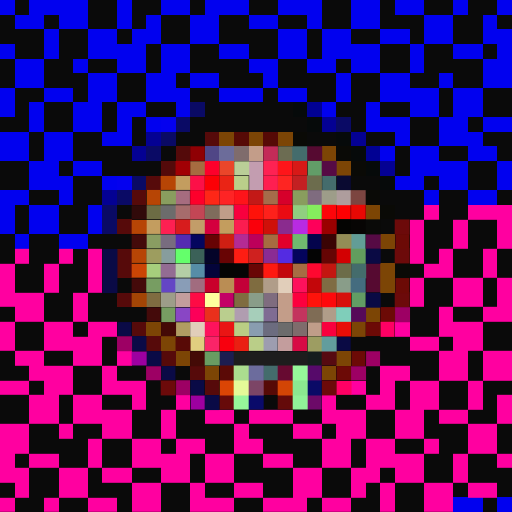
t = 0.00 s
t = 0.05 s: frame unchanged from t = 0.00 s, image omitted
t = 0.16 s: frame unchanged from t = 0.00 s, image omitted
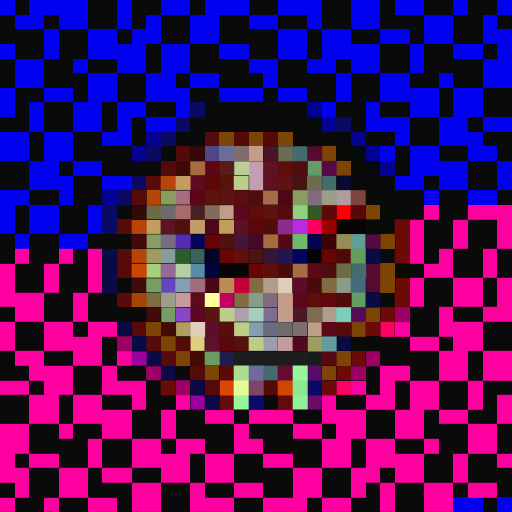
t = 0.21 s
t = 0.26 s: frame unchanged from t = 0.21 s, image omitted
t = 0.37 s: frame unchanged from t = 0.21 s, image omitted

The animated SVG that drew these frames (rendered in a browser with its animation timeline set to each time). Animation: 1 CSS @keyframes rule; one cycle of 0.42 s, repeats indefinitely.

<svg viewBox="0 0 35 35" shape-rendering="crispEdges" xmlns="http://www.w3.org/2000/svg"><style>@keyframes fl{0%,100%{opacity:1}50%{opacity:.34}}.a0{animation:fl 0.42s steps(1,end) infinite}</style><rect width="35" height="35" fill="#0a0a0a"/><path fill="#0101ef" d="M0 0h1v1H0zM2 0h4v1H2zM8 0h1v1H8zM11 0h2v1H11zM14 0h3v1H14zM19 0h3v1H19zM24 0h2v1H24zM27 0h2v1H27zM31 0h1v1H31zM34 0h1v1H34zM1 1h2v1H1zM4 1h2v1H4zM8 1h1v1H8zM10 1h1v1H10zM13 1h2v1H13zM17 1h2v1H17zM21 1h1v1H21zM24 1h2v1H24zM29 1h2v1H29zM33 1h1v1H33zM3 2h1v1H3zM6 2h2v1H6zM9 2h2v1H9zM13 2h2v1H13zM19 2h2v1H19zM22 2h2v1H22zM26 2h2v1H26zM29 2h2v1H29zM33 2h2v1H33zM0 3h1v1H0zM3 3h1v1H3zM6 3h4v1H6zM11 3h2v1H11zM15 3h2v1H15zM19 3h2v1H19zM22 3h4v1H22zM28 3h1v1H28zM31 3h2v1H31zM34 3h1v1H34zM1 4h2v1H1zM5 4h1v1H5zM8 4h2v1H8zM11 4h2v1H11zM17 4h2v1H17zM21 4h2v1H21zM24 4h2v1H24zM28 4h1v1H28zM33 4h2v1H33zM1 5h2v1H1zM6 5h2v1H6zM10 5h2v1H10zM13 5h2v1H13zM18 5h1v1H18zM23 5h1v1H23zM26 5h2v1H26zM30 5h1v1H30zM33 5h2v1H33zM0 6h1v1H0zM3 6h2v1H3zM6 6h2v1H6zM10 6h3v1H10zM15 6h3v1H15zM19 6h2v1H19zM23 6h1v1H23zM26 6h4v1H26zM31 6h2v1H31zM0 7h1v1H0zM2 7h1v1H2zM5 7h2v1H5zM8 7h2v1H8zM12 7h1v1H12zM22 7h1v1H22zM25 7h1v1H25zM28 7h2v1H28zM31 7h2v1H31zM2 8h1v1H2zM5 8h2v1H5zM8 8h1v1H8zM10 8h1v1H10zM25 8h3v1H25zM30 8h2v1H30zM33 8h2v1H33zM0 9h2v1H0zM3 9h2v1H3zM7 9h2v1H7zM27 9h1v1H27zM30 9h3v1H30zM0 10h2v1H0zM3 10h2v1H3zM26 10h1v1H26zM28 10h2v1H28zM32 10h2v1H32zM2 11h2v1H2zM5 11h2v1H5zM28 11h4v1H28zM34 11h1v1H34zM2 12h3v1H2zM7 12h1v1H7zM27 12h2v1H27zM30 12h2v1H30zM34 12h1v1H34zM0 13h2v1H0zM4 13h1v1H4zM29 13h1v1H29zM32 13h2v1H32zM0 14h1v1H0zM2 14h2v1H2zM6 14h1v1H6zM0 15h1v1H0zM2 15h2v1H2zM6 15h1v1H6zM1 16h1v1H1zM4 16h2v1H4zM31 34h2v1H31zM34 34h1v1H34z"/><path fill="#0a0a65" d="M13 7h1v1H13zM12 8h1v1H12zM23 8h1v1H23zM11 9h1v1H11zM10 10h1v1H10zM9 12h1v1H9zM8 13h1v1H8zM7 14h1v1H7zM7 15h1v1H7z"/><path fill="#060a0a" d="M20 7h1v1H20zM21 8h1v1H21zM23 9h1v1H23zM24 10h1v1H24zM25 11h1v1H25zM26 12h1v1H26z"/><path fill="#010193" d="M21 7h1v1H21zM25 10h1v1H25z"/><path fill="#0401ef" d="M11 8h1v1H11zM8 12h1v1H8z"/><path fill="#040193" d="M22 8h1v1H22zM10 9h1v1H10zM24 9h1v1H24zM9 10h1v1H9zM26 11h1v1H26zM7 13h1v1H7z"/><path fill="#560a0a" d="M14 9h1v1H14zM10 12h1v1H10zM9 13h1v1H9zM8 15h1v1H8zM8 17h1v1H8zM8 18h1v1H8zM8 20h1v1H8zM9 22h1v1H9zM10 23h1v1H10zM11 24h1v1H11zM13 25h1v1H13zM14 26h1v1H14z"/><path fill="#7c4505" d="M15 9h1v1H15zM17 9h1v1H17zM19 9h1v1H19zM22 10h1v1H22zM23 11h1v1H23zM26 16h1v1H26zM26 18h1v1H26zM26 19h1v1H26zM25 21h1v1H25zM10 22h1v1H10zM11 23h1v1H11zM12 24h1v1H12zM23 24h1v1H23zM14 25h1v1H14zM22 25h1v1H22z"/><path fill="#560a06" d="M16 9h1v1H16zM18 9h1v1H18zM18 26h1v1H18z"/><path fill="#0a0a06" d="M20 9h1v1H20zM23 10h1v1H23zM24 11h1v1H24zM25 13h1v1H25zM26 14h1v1H26zM27 18h1v1H27z"/><path fill="#540a0a" d="M12 10h1v1H12zM11 11h1v1H11z"/><rect x="13" y="10" width="1" height="1" fill="#8f0004" class="a0"/><path fill="#504686" d="M14 10h1v1H14z"/><path fill="#6c6c9a" d="M15 10h1v1H15z"/><path fill="#7f6c6c" d="M16 10h1v1H16zM20 22h1v1H20z"/><path fill="#c39d89" d="M17 10h1v1H17zM19 20h1v1H19zM19 21h1v1H19z"/><rect x="18" y="10" width="1" height="1" fill="#c32b58" class="a0"/><path fill="#6c6c52" d="M19 10h1v1H19z"/><path fill="#446c6c" d="M20 10h1v1H20zM22 12h1v1H22zM24 18h1v1H24zM18 25h1v1H18z"/><path fill="#560a31" d="M21 10h1v1H21zM25 18h1v1H25zM25 19h1v1H25z"/><rect x="12" y="11" width="1" height="1" fill="#a10004" class="a0"/><path fill="#a66c40" d="M13 11h1v1H13zM18 16h1v1H18z"/><g fill="#fd002b"><rect x="14" y="11" width="1" height="1" class="a0"/><rect x="13" y="13" width="1" height="1" class="a0"/></g><rect x="15" y="11" width="1" height="1" fill="#ea462a" class="a0"/><path fill="#bace97" d="M16 11h1v1H16z"/><path fill="#c39db0" d="M17 11h1v1H17zM17 12h1v1H17z"/><rect x="18" y="11" width="1" height="1" fill="#fe2253" class="a0"/><rect x="19" y="11" width="1" height="1" fill="#fe151a" class="a0"/><rect x="20" y="11" width="1" height="1" fill="#d71917" class="a0"/><path fill="#629d68" d="M21 11h1v1H21z"/><path fill="#560a44" d="M22 11h1v1H22zM25 16h1v1H25z"/><path fill="#b74505" d="M11 12h1v1H11zM10 13h1v1H10zM9 15h1v1H9zM9 17h1v1H9z"/><path fill="#c39d5f" d="M12 12h1v1H12zM10 15h1v1H10z"/><rect x="13" y="12" width="1" height="1" fill="#fc1048" class="a0"/><rect x="14" y="12" width="1" height="1" fill="#fc0006" class="a0"/><rect x="15" y="12" width="1" height="1" fill="#ea2415" class="a0"/><path fill="#bace8a" d="M16 12h1v1H16z"/><rect x="18" y="12" width="1" height="1" fill="#fe1f51" class="a0"/><rect x="19" y="12" width="1" height="1" fill="#fe2522" class="a0"/><rect x="20" y="12" width="1" height="1" fill="#c32022" class="a0"/><path fill="#6c6c4d" d="M21 12h1v1H21z"/><path fill="#0a0a31" d="M23 12h1v1H23z"/><path fill="#899d5f" d="M11 13h1v1H11z"/><path fill="#a66c7f" d="M12 13h1v1H12z"/><rect x="14" y="13" width="1" height="1" fill="#fe2717" class="a0"/><rect x="15" y="13" width="1" height="1" fill="#fe2425" class="a0"/><rect x="16" y="13" width="1" height="1" fill="#fe141a" class="a0"/><rect x="17" y="13" width="1" height="1" fill="#c31917" class="a0"/><path fill="#a56c4a" d="M18 13h1v1H18z"/><rect x="19" y="13" width="1" height="1" fill="#d6002b" class="a0"/><path fill="#899d5e" d="M20 13h1v1H20z"/><path fill="#7f6c7f" d="M21 13h1v1H21zM18 20h1v1H18z"/><path fill="#9d9d89" d="M22 13h1v1H22zM11 20h1v1H11z"/><path fill="#ae9d9d" d="M23 13h1v1H23z"/><path fill="#7c4540" d="M24 13h1v1H24z"/><path fill="#310a0a" d="M9 14h1v1H9z"/><path fill="#6c6c44" d="M10 14h1v1H10z"/><path fill="#6c6c6c" d="M11 14h1v1H11zM19 22h1v1H19z"/><path fill="#a66c6c" d="M12 14h1v1H12z"/><rect x="13" y="14" width="1" height="1" fill="#c34655" class="a0"/><path fill="#7f6c5c" d="M14 14h1v1H14z"/><path fill="#c09d89" d="M15 14h1v1H15zM21 22h1v1H21z"/><g fill="#f8003e"><rect x="16" y="14" width="1" height="1" class="a0"/><rect x="22" y="22" width="1" height="1" class="a0"/></g><rect x="17" y="14" width="1" height="1" fill="#fe120a" class="a0"/><rect x="18" y="14" width="1" height="1" fill="#fe211b" class="a0"/><rect x="19" y="14" width="1" height="1" fill="#ea0b13" class="a0"/><path fill="#90ce80" d="M20 14h1v1H20z"/><rect x="21" y="14" width="1" height="1" fill="#85ed5d" class="a0"/><rect x="22" y="14" width="1" height="1" fill="#fe050a" class="a0"/><path fill="#fe0002" d="M23 14h1v1H23z"/><rect x="24" y="14" width="1" height="1" fill="#e80804" class="a0"/><path fill="#7c4504" d="M25 14h1v1H25z"/><path fill="#ff00a0" d="M29 14h1v1H29zM32 14h3v1H32zM28 15h1v1H28zM31 15h1v1H31zM34 15h1v1H34zM28 16h1v1H28zM31 16h1v1H31zM34 16h1v1H34zM1 17h1v1H1zM4 17h1v1H4zM6 17h1v1H6zM28 17h1v1H28zM30 17h1v1H30zM33 17h1v1H33zM0 18h1v1H0zM3 18h1v1H3zM6 18h1v1H6zM29 18h2v1H29zM33 18h1v1H33zM0 19h1v1H0zM3 19h1v1H3zM6 19h1v1H6zM28 19h1v1H28zM31 19h2v1H31zM34 19h1v1H34zM0 20h3v1H0zM5 20h1v1H5zM28 20h1v1H28zM31 20h2v1H31zM34 20h1v1H34zM1 21h2v1H1zM5 21h1v1H5zM30 21h1v1H30zM33 21h2v1H33zM0 22h1v1H0zM3 22h2v1H3zM6 22h2v1H6zM27 22h1v1H27zM30 22h3v1H30zM0 23h1v1H0zM3 23h4v1H3zM28 23h2v1H28zM31 23h2v1H31zM1 24h2v1H1zM5 24h2v1H5zM8 24h1v1H8zM30 24h2v1H30zM33 24h2v1H33zM2 25h3v1H2zM7 25h1v1H7zM26 25h2v1H26zM30 25h2v1H30zM33 25h2v1H33zM0 26h2v1H0zM3 26h2v1H3zM7 26h3v1H7zM24 26h1v1H24zM26 26h1v1H26zM28 26h2v1H28zM32 26h1v1H32zM2 27h2v1H2zM5 27h2v1H5zM9 27h1v1H9zM12 27h1v1H12zM22 27h1v1H22zM25 27h2v1H25zM28 27h2v1H28zM32 27h1v1H32zM34 27h1v1H34zM2 28h2v1H2zM5 28h4v1H5zM11 28h1v1H11zM14 28h2v1H14zM17 28h3v1H17zM22 28h3v1H22zM27 28h2v1H27zM30 28h2v1H30zM34 28h1v1H34zM0 29h2v1H0zM4 29h1v1H4zM7 29h2v1H7zM11 29h1v1H11zM16 29h1v1H16zM20 29h2v1H20zM23 29h2v1H23zM27 29h2v1H27zM32 29h2v1H32zM0 30h2v1H0zM6 30h1v1H6zM9 30h2v1H9zM12 30h2v1H12zM16 30h2v1H16zM22 30h2v1H22zM25 30h2v1H25zM29 30h1v1H29zM32 30h2v1H32zM0 31h1v1H0zM2 31h2v1H2zM6 31h1v1H6zM9 31h4v1H9zM14 31h2v1H14zM18 31h2v1H18zM22 31h2v1H22zM25 31h4v1H25zM31 31h1v1H31zM34 31h1v1H34zM0 32h2v1H0zM4 32h2v1H4zM7 32h2v1H7zM11 32h2v1H11zM14 32h2v1H14zM20 32h2v1H20zM24 32h2v1H24zM27 32h2v1H27zM31 32h1v1H31zM1 33h1v1H1zM4 33h2v1H4zM9 33h2v1H9zM13 33h1v1H13zM16 33h2v1H16zM20 33h2v1H20zM24 33h1v1H24zM26 33h1v1H26zM29 33h2v1H29zM32 33h2v1H32zM0 34h1v1H0zM3 34h1v1H3zM6 34h2v1H6zM9 34h2v1H9zM13 34h3v1H13zM18 34h3v1H18zM22 34h2v1H22zM26 34h1v1H26zM29 34h2v1H29z"/><rect x="11" y="15" width="1" height="1" fill="#fe2052" class="a0"/><rect x="12" y="15" width="1" height="1" fill="#d71c1d" class="a0"/><path fill="#c29d69" d="M13 15h1v1H13z"/><rect x="14" y="15" width="1" height="1" fill="#d4003e" class="a0"/><path fill="#c39d5e" d="M15 15h1v1H15z"/><rect x="16" y="15" width="1" height="1" fill="#fb1d50" class="a0"/><rect x="17" y="15" width="1" height="1" fill="#fa000b" class="a0"/><rect x="18" y="15" width="1" height="1" fill="#cf1009" class="a0"/><path fill="#8a2b8e" d="M19 15h1v1H19z"/><path fill="#b82be2" d="M20 15h1v1H20z"/><path fill="#fe005a" d="M21 15h1v1H21z"/><path fill="#9a0000" d="M22 15h1v1H22z"/><path fill="#040402" d="M23 15h1v1H23z"/><path fill="#070504" d="M24 15h1v1H24z"/><path fill="#0a0a08" d="M25 15h1v1H25z"/><path fill="#6c0a0a" d="M27 15h1v1H27zM27 17h1v1H27zM27 20h1v1H27zM11 26h1v1H11zM22 26h1v1H22z"/><path fill="#440a0a" d="M9 16h1v1H9zM9 19h1v1H9zM10 21h1v1H10z"/><path fill="#899d62" d="M10 16h1v1H10z"/><path fill="#786c7f" d="M11 16h1v1H11z"/><path fill="#552bb2" d="M12 16h1v1H12z"/><path fill="#04065e" d="M13 16h1v1H13z"/><path fill="#670304" d="M14 16h1v1H14z"/><rect x="15" y="16" width="1" height="1" fill="#cf1f13" class="a0"/><rect x="16" y="16" width="1" height="1" fill="#b42b94" class="a0"/><rect x="17" y="16" width="1" height="1" fill="#bd005a" class="a0"/><rect x="19" y="16" width="1" height="1" fill="#e2002b" class="a0"/><path fill="#70b96f" d="M20 16h1v1H20z"/><path fill="#04044c" d="M21 16h1v1H21z"/><path fill="#3a0404" d="M22 16h1v1H22z"/><path fill="#938d56" d="M23 16h1v1H23z"/><path fill="#629d96" d="M24 16h1v1H24z"/><path fill="#6c0a06" d="M27 16h1v1H27zM27 19h1v1H27zM26 21h1v1H26zM25 22h1v1H25zM24 24h1v1H24zM23 25h1v1H23z"/><path fill="#0a0a46" d="M7 17h1v1H7zM7 18h1v1H7zM7 19h1v1H7zM8 22h1v1H8zM9 23h1v1H9zM10 24h1v1H10zM11 25h1v1H11zM13 26h1v1H13zM14 27h1v1H14z"/><path fill="#9d9d5f" d="M10 17h1v1H10z"/><path fill="#879d9d" d="M11 17h1v1H11z"/><rect x="12" y="17" width="1" height="1" fill="#64ff6b" class="a0"/><path fill="#3b6158" d="M13 17h1v1H13z"/><path fill="#040429" d="M14 17h1v1H14z"/><path fill="#680404" d="M15 17h1v1H15z"/><rect x="16" y="17" width="1" height="1" fill="#fe1d13" class="a0"/><rect x="17" y="17" width="1" height="1" fill="#cf211f" class="a0"/><rect x="18" y="17" width="1" height="1" fill="#8a2b94" class="a0"/><rect x="19" y="17" width="1" height="1" fill="#542be2" class="a0"/><path fill="#04045c" d="M20 17h1v1H20z"/><path fill="#040404" d="M21 17h1v1H21z"/><path fill="#650504" d="M22 17h1v1H22z"/><rect x="23" y="17" width="1" height="1" fill="#d30002" class="a0"/><path fill="#629d5e" d="M24 17h1v1H24z"/><path fill="#0a0a44" d="M25 17h1v1H25zM25 20h1v1H25zM23 23h1v1H23z"/><path fill="#cb4505" d="M9 18h1v1H9z"/><path fill="#a6ce7c" d="M10 18h1v1H10z"/><path fill="#936c93" d="M11 18h1v1H11z"/><path fill="#b4cea6" d="M12 18h1v1H12z"/><path fill="#568da7" d="M13 18h1v1H13z"/><path fill="#04043a" d="M14 18h1v1H14z"/><path fill="#050504" d="M15 18h1v1H15z"/><path fill="#050505" d="M16 18h1v1H16z"/><path fill="#690605" d="M17 18h1v1H17z"/><rect x="18" y="18" width="1" height="1" fill="#fe1911" class="a0"/><rect x="19" y="18" width="1" height="1" fill="#c3060d" class="a0"/><path fill="#a66c43" d="M20 18h1v1H20z"/><rect x="21" y="18" width="1" height="1" fill="#fe0830" class="a0"/><rect x="22" y="18" width="1" height="1" fill="#c31610" class="a0"/><path fill="#6c6c49" d="M23 18h1v1H23z"/><path fill="#779d62" d="M10 19h1v1H10zM11 21h1v1H11z"/><path fill="#6446c5" d="M11 19h1v1H11z"/><path fill="#899db7" d="M12 19h1v1H12z"/><path fill="#a16c7f" d="M13 19h1v1H13z"/><rect x="14" y="19" width="1" height="1" fill="#c9002b" class="a0"/><path fill="#ba8d54" d="M15 19h1v1H15z"/><path fill="#c30038" d="M16 19h1v1H16z"/><path fill="#7f6c40" d="M17 19h1v1H17zM16 20h1v1H16z"/><path fill="#b09d89" d="M18 19h1v1H18zM22 21h1v1H22z"/><path fill="#e1ceba" d="M19 19h1v1H19zM13 22h1v1H13z"/><rect x="20" y="19" width="1" height="1" fill="#fe115c" class="a0"/><rect x="21" y="19" width="1" height="1" fill="#c3060a" class="a0"/><path fill="#7f6c43" d="M22 19h1v1H22z"/><path fill="#899d89" d="M23 19h1v1H23zM17 20h1v1H17z"/><path fill="#446c7f" d="M24 19h1v1H24z"/><path fill="#a34505" d="M9 20h1v1H9z"/><path fill="#7f6c41" d="M10 20h1v1H10z"/><path fill="#c39d9d" d="M12 20h1v1H12zM19 23h1v1H19z"/><rect x="13" y="20" width="1" height="1" fill="#fe0b45" class="a0"/><path fill="#feff9d" d="M14 20h1v1H14z"/><path fill="#c30066" d="M15 20h1v1H15z"/><rect x="20" y="20" width="1" height="1" fill="#fc003e" class="a0"/><rect x="21" y="20" width="1" height="1" fill="#fe130b" class="a0"/><rect x="22" y="20" width="1" height="1" fill="#fe080c" class="a0"/><rect x="23" y="20" width="1" height="1" fill="#d7100c" class="a0"/><path fill="#629d64" d="M24 20h1v1H24z"/><path fill="#8946c5" d="M12 21h1v1H12z"/><rect x="13" y="21" width="1" height="1" fill="#fc0059" class="a0"/><rect x="14" y="21" width="1" height="1" fill="#ea301c" class="a0"/><path fill="#bace8e" d="M15 21h1v1H15z"/><path fill="#b09db0" d="M16 21h1v1H16z"/><path fill="#a6ceba" d="M17 21h1v1H17z"/><path fill="#7f6c93" d="M18 21h1v1H18z"/><rect x="20" y="21" width="1" height="1" fill="#c3345e" class="a0"/><path fill="#7f6c55" d="M21 21h1v1H21z"/><path fill="#7fceba" d="M23 21h1v1H23z"/><path fill="#560a58" d="M24 21h1v1H24z"/><path fill="#9d0064" d="M27 21h1v1H27zM8 23h1v1H8zM25 24h1v1H25zM10 25h1v1H10zM24 25h1v1H24zM12 26h1v1H12z"/><path fill="#440a06" d="M11 22h1v1H11zM13 24h1v1H13z"/><path fill="#b09d62" d="M12 22h1v1H12z"/><rect x="14" y="22" width="1" height="1" fill="#fe135d" class="a0"/><rect x="15" y="22" width="1" height="1" fill="#ea1514" class="a0"/><path fill="#bace84" d="M16 22h1v1H16z"/><path fill="#899db0" d="M17 22h1v1H17z"/><path fill="#6c6c7f" d="M18 22h1v1H18z"/><rect x="23" y="22" width="1" height="1" fill="#e80d07" class="a0"/><path fill="#7c4506" d="M24 22h1v1H24z"/><path fill="#ff0064" d="M26 22h1v1H26zM23 26h1v1H23z"/><path fill="#580a06" d="M12 23h1v1H12z"/><path fill="#e1ce7f" d="M13 23h1v1H13z"/><rect x="14" y="23" width="1" height="1" fill="#fa2468" class="a0"/><rect x="15" y="23" width="1" height="1" fill="#f8000e" class="a0"/><rect x="16" y="23" width="1" height="1" fill="#ea1f12" class="a0"/><path fill="#bace88" d="M17 23h1v1H17z"/><path fill="#9d9db0" d="M18 23h1v1H18z"/><rect x="20" y="23" width="1" height="1" fill="#d70b45" class="a0"/><path fill="#9d9d62" d="M21 23h1v1H21z"/><path fill="#629d9d" d="M22 23h1v1H22z"/><path fill="#9d00a0" d="M9 24h1v1H9zM13 27h1v1H13z"/><path fill="#699d62" d="M14 24h1v1H14z"/><path fill="#1d1d50" d="M15 24h1v1H15z"/><path fill="#1d1d1d" d="M16 24h5v1H16z"/><path fill="#151d1d" d="M21 24h1v1H21z"/><path fill="#560a11" d="M22 24h1v1H22z"/><path fill="#5b0a06" d="M15 25h1v1H15z"/><path fill="#abdd8f" d="M16 25h1v1H16z"/><path fill="#6c6c9d" d="M17 25h1v1H17z"/><path fill="#670a31" d="M19 25h1v1H19z"/><path fill="#96f79a" d="M20 25h1v1H20zM16 27h1v1H16z"/><path fill="#560a6a" d="M21 25h1v1H21z"/><path fill="#db4505" d="M15 26h1v1H15z"/><path fill="#e5fa98" d="M16 26h1v1H16z"/><path fill="#7c4566" d="M17 26h1v1H17z"/><path fill="#d34505" d="M19 26h1v1H19z"/><path fill="#8be890" d="M20 26h1v1H20z"/><path fill="#0a0a66" d="M21 26h1v1H21z"/><path fill="#670a0a" d="M15 27h1v1H15z"/><path fill="#0a0a6a" d="M17 27h1v1H17z"/><path fill="#640a0a" d="M19 27h1v1H19z"/><path fill="#91f198" d="M20 27h1v1H20z"/><path fill="#6c0a68" d="M21 27h1v1H21z"/></svg>
